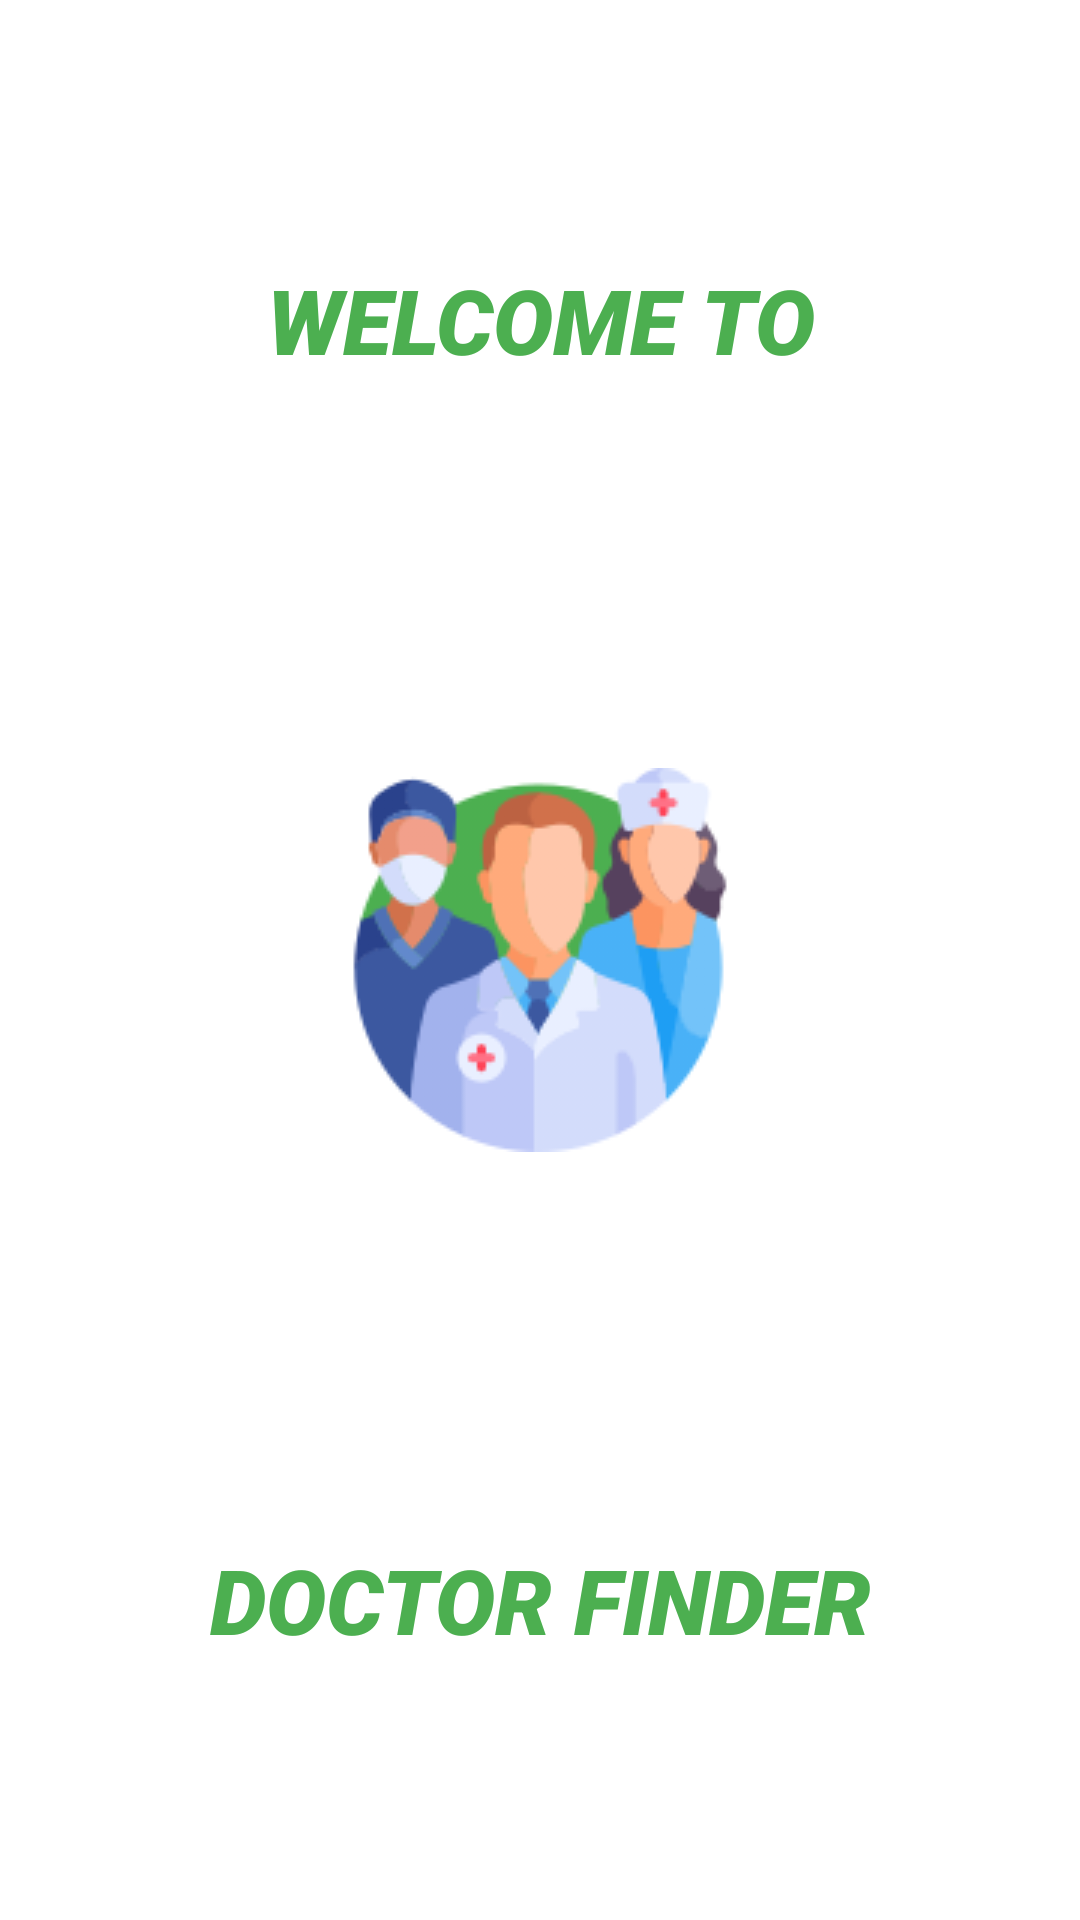

Reconstruct the res/layout file that produces this screen, plus the resources it refers to.
<!-- AndroidManifest.xml: application theme Theme.DoctorFinder -->
<!-- res/layout/activity_splash.xml -->
<?xml version="1.0" encoding="utf-8"?>
<layout>

    <RelativeLayout xmlns:android="http://schemas.android.com/apk/res/android"
        xmlns:app="http://schemas.android.com/apk/res-auto"
        xmlns:tools="http://schemas.android.com/tools"
        android:layout_width="match_parent"
        android:layout_height="match_parent"
        tools:context=".SplashActivity">

        <androidx.appcompat.widget.LinearLayoutCompat
            android:layout_width="match_parent"
            android:layout_height="match_parent"
            android:orientation="vertical"
            android:weightSum="3">

            <androidx.appcompat.widget.AppCompatTextView
                android:id="@+id/tvWelcome"
                android:layout_width="match_parent"
                android:layout_height="0dp"
                android:layout_weight="1"
                android:fontFamily="sans-serif-black"
                android:gravity="center"
                android:text="WELCOME TO"
                android:textColor="@color/main"
                android:textSize="30dp"
                android:textStyle="italic" />

            <RelativeLayout
                android:layout_width="match_parent"
                android:layout_height="0dp"
                android:layout_weight="1">

                <androidx.appcompat.widget.AppCompatImageView
                    android:id="@+id/ivLogo"
                    android:layout_width="wrap_content"
                    android:layout_height="wrap_content"
                    android:layout_marginHorizontal="20dp"
                    android:layout_centerInParent="true"
                    android:src="@drawable/doctor_logo" />

            </RelativeLayout>

            <androidx.appcompat.widget.AppCompatTextView
                android:id="@+id/tvAppName"
                android:layout_width="match_parent"
                android:layout_height="0dp"
                android:layout_weight="1"
                android:fontFamily="sans-serif-black"
                android:gravity="center"
                android:text="DOCTOR FINDER"
                android:textColor="@color/main"
                android:textSize="30dp"
                android:textStyle="italic" />

        </androidx.appcompat.widget.LinearLayoutCompat>

    </RelativeLayout>

</layout>
<!-- resources referenced by this layout -->
<resources>
  <color name="main">#4CAF50</color>
  <!-- drawable doctor_logo: png bitmap (drawable-v24, 21949 bytes) -->
  <style name="Theme.DoctorFinder" parent="Theme.MaterialComponents.DayNight.NoActionBar">
          
          <item name="colorPrimary">@color/purple_500</item>
          <item name="colorPrimaryVariant">@color/purple_700</item>
          <item name="colorOnPrimary">@color/white</item>
          
          <item name="colorSecondary">@color/teal_200</item>
          <item name="colorSecondaryVariant">@color/teal_700</item>
          <item name="colorOnSecondary">@color/black</item>
          
          <item name="android:statusBarColor">?attr/colorPrimaryVariant</item>
          
      </style>
  <color name="purple_500">#4CAF50</color>
  <color name="purple_700">#4CAF50</color>
  <color name="white">#FFFFFFFF</color>
  <color name="teal_200">#4CAF50</color>
  <color name="teal_700">#4CAF50</color>
  <color name="black">#FF000000</color>
</resources>
